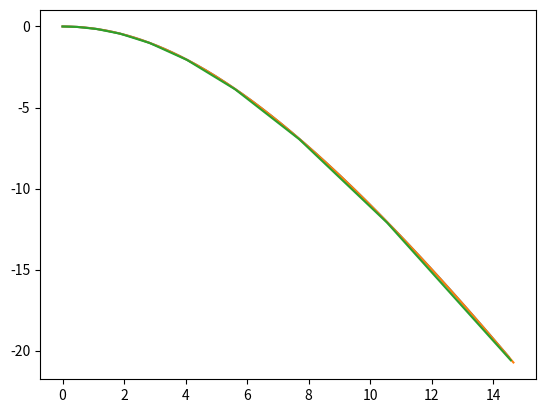

Write the Python code that produced this figure.
from scipy import integrate
import numpy as np
import matplotlib.pyplot as plt

k = 4
g = 4
interval = [0, 1]
accuracy = 0.1


def dxdt(x, y, t):
    return t * k + x - y + g


def dydt(x, y, t):
    return -x + k * y


def f(t, point):
    """Define system of ODEs"""
    return np.array([
        dxdt(point[0], point[1], t),
        dydt(point[0], point[1], t)
    ])


def euler_method(yi, step, t):
    return yi + step * f(t, yi)


def runge_kutta_method(yi, step, h):
    k1 = step * f(h, yi)
    k2 = step * f(h + step * 0.5, k1 * 0.5 + yi)
    k3 = step * f(h + step * 0.5, k2 * 0.5 + yi)
    k4 = step * f(h + step, k3 + yi)
    return yi + (k1 + 2 * k2 + 2 * k3 + k4) / 6


def e(v1, v2):
    """Calculate e (error)"""
    s = np.array([0, 0])
    for i in range(len(v1)):
        s = s + (v1[i] - v2[2 * i]) ** 2
    return (1 / (len(v1) - 1) * s) ** 0.5


def apply_method(step, method):
    values = [np.array([0, 0])]
    h = step

    while h <= interval[1]:
        values.append(method(values[-1], step, h))
        h += step

    return values


def solve(desired_accuracy, method):
    h = 0.5

    previous = apply_method(h, method)
    current = apply_method(h / 2, method)

    h /= 2

    while np.linalg.norm(e(previous, current)) > desired_accuracy:
        h = h / 2
        previous = current
        current = apply_method(h, method)

    [print(v) for v in current]
    plt.plot([v[0] for v in current], [v[1] for v in current])


print('Euler:')
solve(accuracy, euler_method)

print('Runge-Kutta:')
solve(accuracy, runge_kutta_method)

print('Scipy:')
odeint = integrate.odeint(f, np.array([0, 0]), np.linspace(interval[0], interval[1], 10), tfirst=True)
print(odeint)
plt.plot([v[0] for v in odeint], [v[1] for v in odeint])

plt.show()
